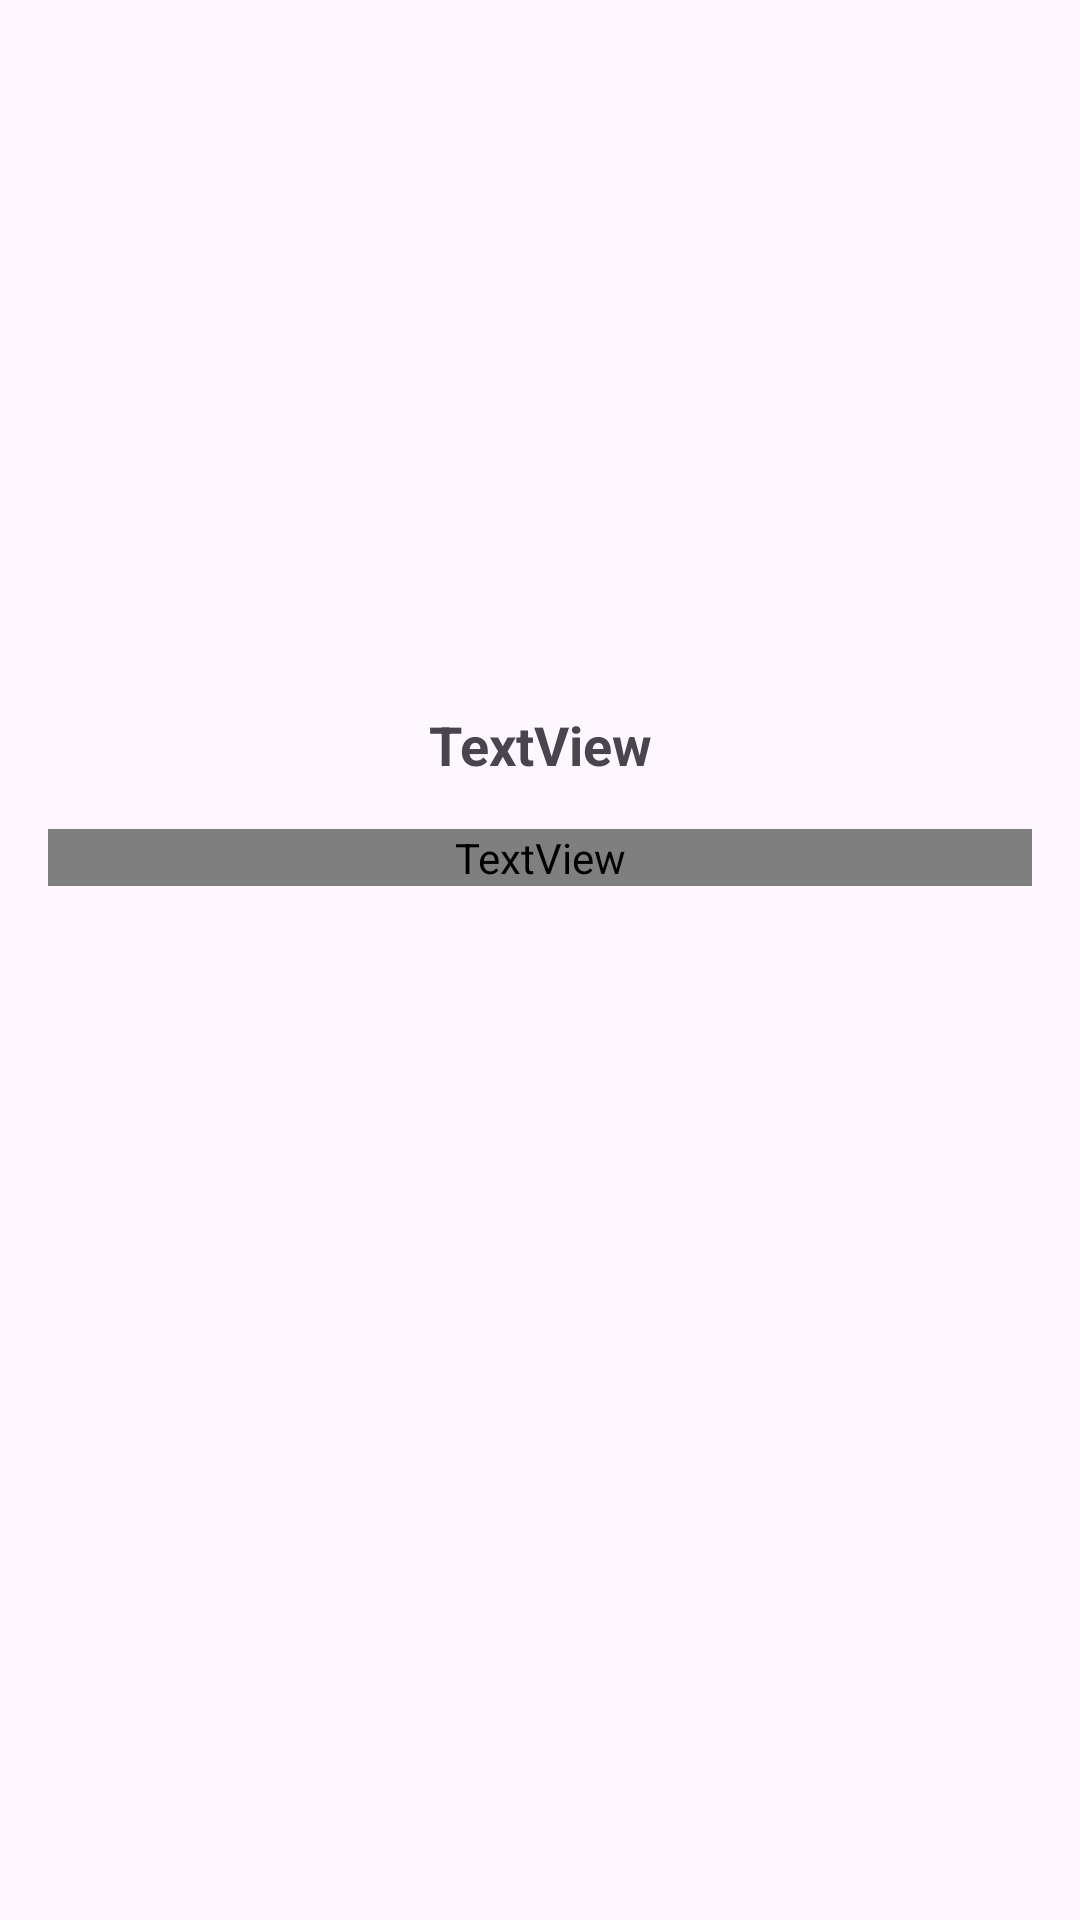

This screen was rendered from an Android layout file. Write that file and the resources it references.
<!-- AndroidManifest.xml: application theme Theme.SamuraiBiography -->
<!-- res/layout/activity_detail.xml -->
<?xml version="1.0" encoding="utf-8"?>
<ScrollView xmlns:android="http://schemas.android.com/apk/res/android"
    xmlns:app="http://schemas.android.com/apk/res-auto"
    xmlns:tools="http://schemas.android.com/tools"
    android:layout_width="match_parent"
    android:layout_height="match_parent">

    <androidx.constraintlayout.widget.ConstraintLayout
        android:layout_width="match_parent"
        android:layout_height="wrap_content"
        tools:context=".DetailActivity">

        <ImageView
            android:id="@+id/img_item_photo"
            android:layout_width="match_parent"
            android:layout_height="220dp"
            android:scaleType="centerCrop"
            app:layout_constraintEnd_toEndOf="parent"
            app:layout_constraintHorizontal_bias="0.0"
            app:layout_constraintStart_toStartOf="parent"
            app:layout_constraintTop_toTopOf="parent"
            tools:srcCompat="@tools:sample/avatars" />

        <TextView
            android:id="@+id/tv_item_name"
            android:layout_width="wrap_content"
            android:layout_height="wrap_content"
            android:layout_marginTop="16dp"
            android:text="TextView"
            android:textSize="18sp"
            android:textStyle="bold"
            app:layout_constraintEnd_toEndOf="parent"
            app:layout_constraintStart_toStartOf="parent"
            app:layout_constraintTop_toBottomOf="@+id/img_item_photo" />

        <TextView
            android:id="@+id/tv_item_description"
            android:layout_width="0dp"
            android:layout_height="wrap_content"
            android:layout_marginStart="16dp"
            android:layout_marginTop="16dp"
            android:layout_marginEnd="16dp"
            android:text="TextView"
            android:fontFamily="@font/inconsolata"
            app:layout_constraintEnd_toEndOf="parent"
            app:layout_constraintHorizontal_bias="0.11"
            app:layout_constraintStart_toStartOf="parent"
            app:layout_constraintTop_toBottomOf="@+id/tv_item_name" />

    </androidx.constraintlayout.widget.ConstraintLayout>

</ScrollView>
<!-- resources referenced by this layout -->
<resources>
  <style name="Theme.SamuraiBiography" parent="Base.Theme.SamuraiBiography" />
  <style name="Base.Theme.SamuraiBiography" parent="Theme.Material3.DayNight">
          
          
      </style>
</resources>
